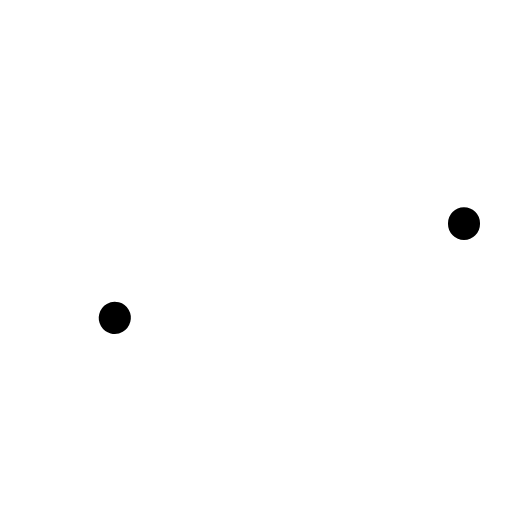
t = 0.00 s
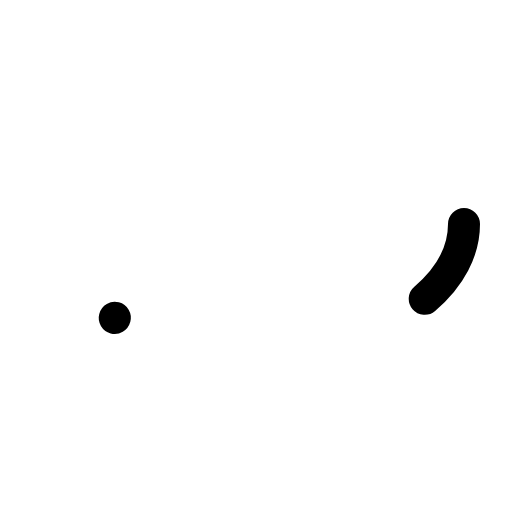
t = 0.30 s
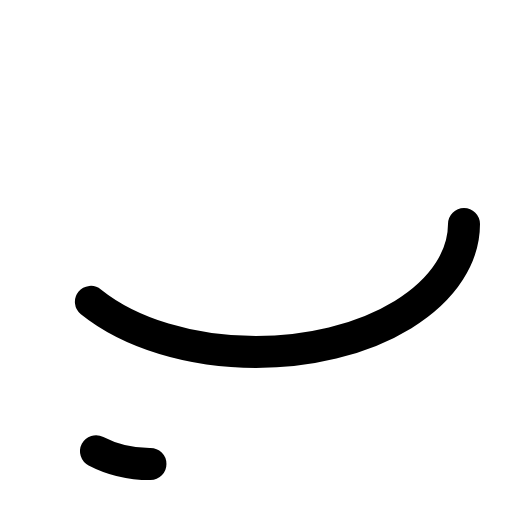
t = 0.68 s
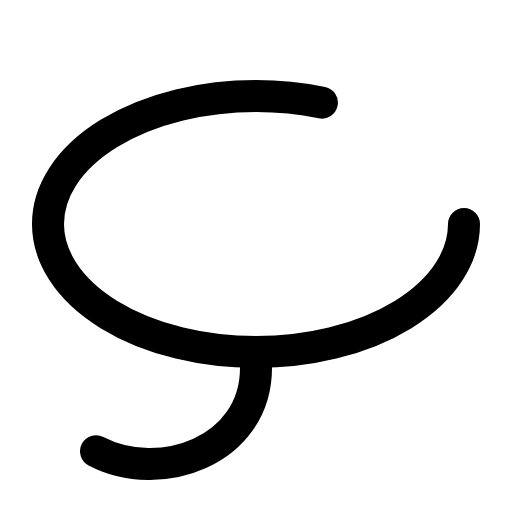
t = 1.05 s
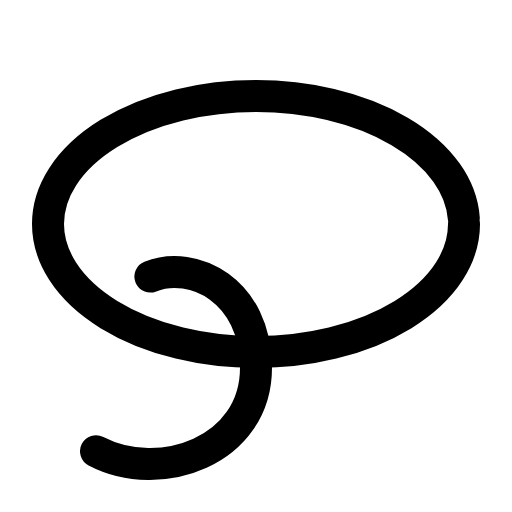
t = 1.43 s
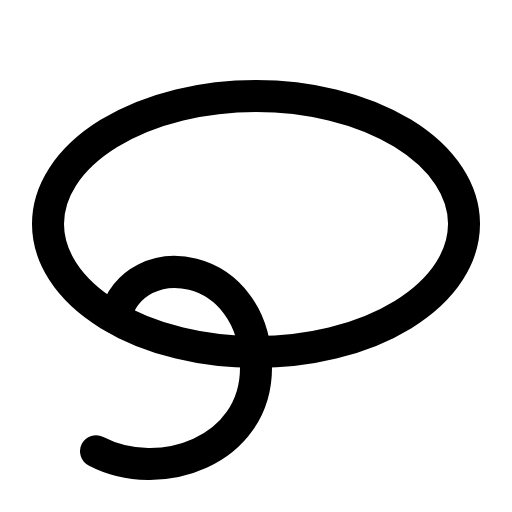
t = 1.80 s

The animated SVG that drew these frames (rendered in a browser with its animation timeline set to each time). Animation: 1 CSS @keyframes rule; one cycle of 1.80 s.

<svg xmlns="http://www.w3.org/2000/svg" viewBox="0 0 256 256">
  <style>
    .draw-line {
      stroke-dasharray: 1;
      stroke-dashoffset: 1;
      animation: phosphor-draw-in 1.5s ease-in-out forwards;
    }
    @keyframes phosphor-draw-in {
      to { stroke-dashoffset: 0; }
    }
  </style><rect width="256" height="256" fill="none"/><ellipse cx="128" cy="112" rx="104" ry="64" fill="none" stroke="currentColor" stroke-linecap="round" stroke-linejoin="round" stroke-width="16" class="draw-line" pathLength="1" style="animation-delay: 0s"/><path d="M48,225.6c32,16.7,80,0,80-41.77,0-53.66-60.64-62.5-70.62-24.85" fill="none" stroke="currentColor" stroke-linecap="round" stroke-linejoin="round" stroke-width="16" class="draw-line" pathLength="1" style="animation-delay: 0.3s"/></svg>
